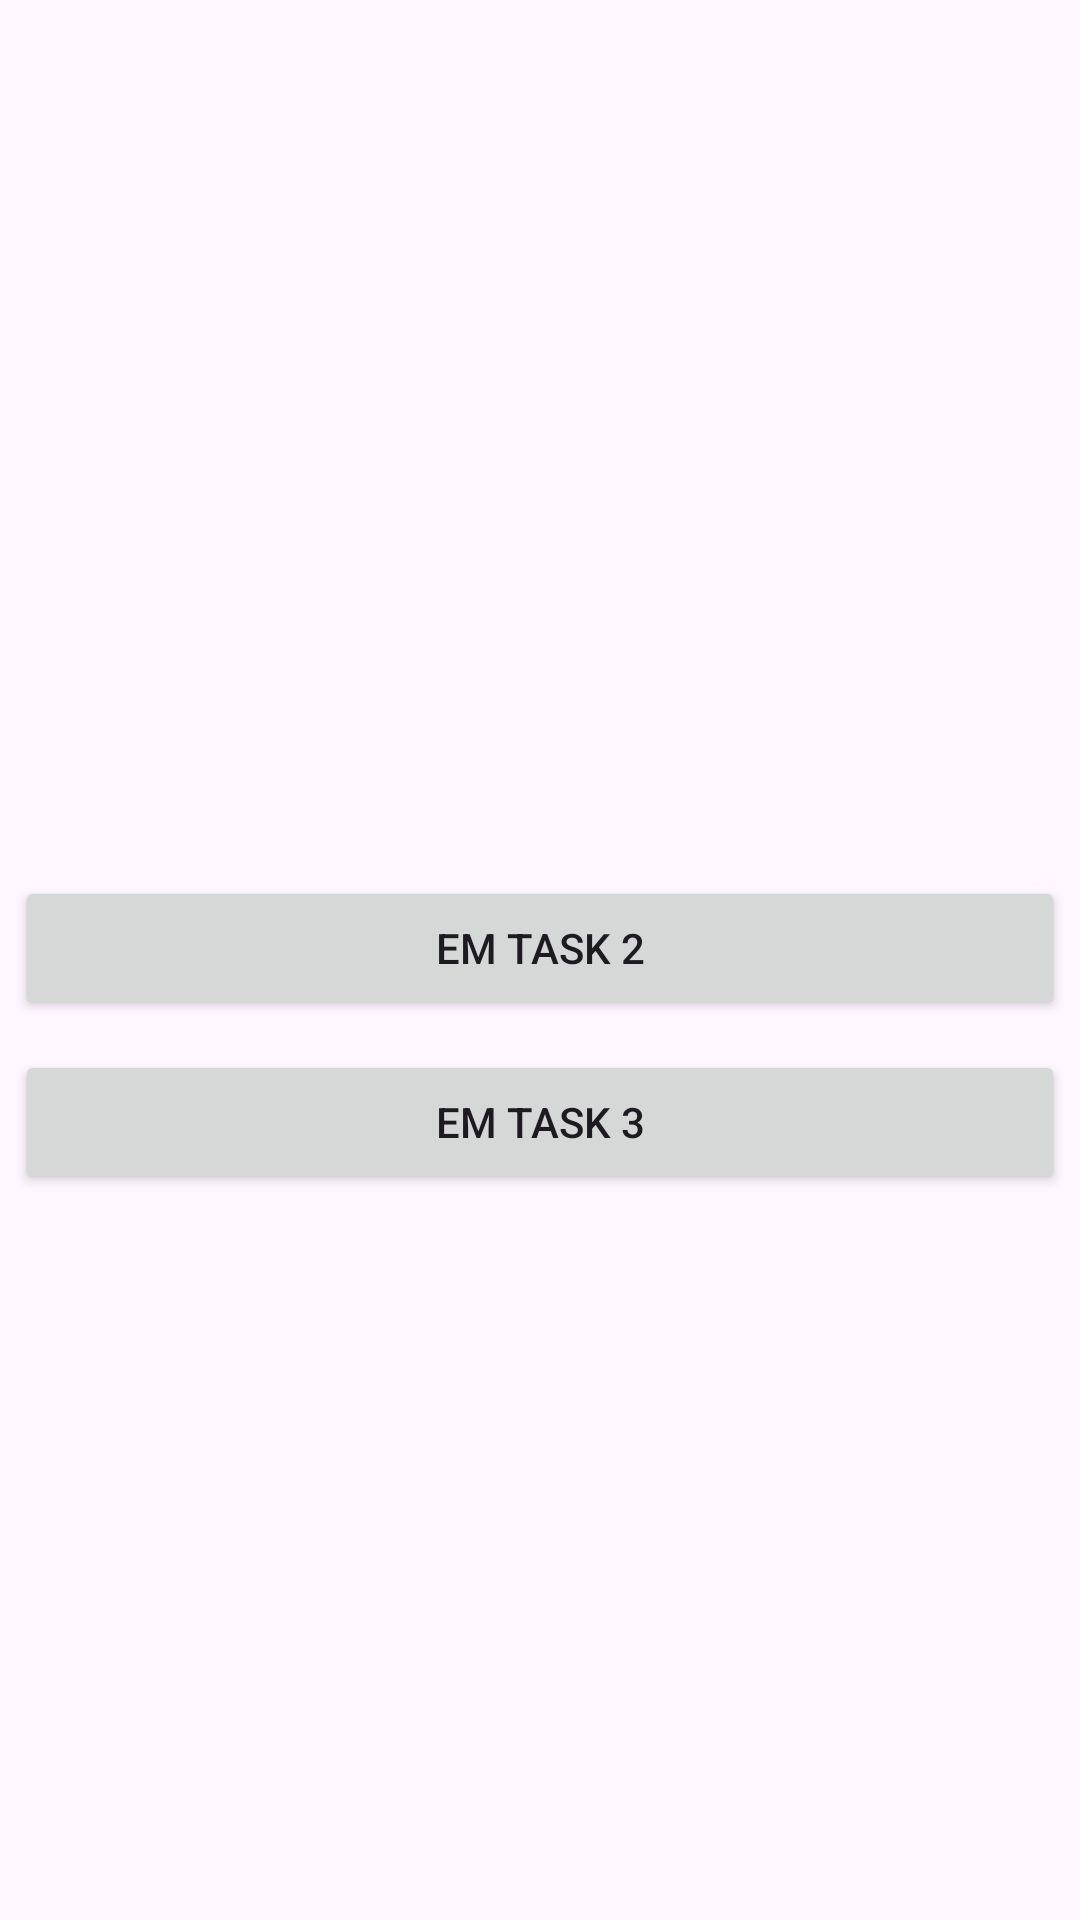

Here is an Android app screen rendered from its layout file. Give the layout XML and the strings, colors and styles it references.
<!-- AndroidManifest.xml: application theme Theme.EM_Kotlin_Practics -->
<!-- res/layout/activity_main.xml -->
<?xml version="1.0" encoding="utf-8"?>
<LinearLayout xmlns:android="http://schemas.android.com/apk/res/android"
    xmlns:app="http://schemas.android.com/apk/res-auto"
    xmlns:tools="http://schemas.android.com/tools"
    android:layout_width="match_parent"
    android:layout_height="match_parent"
    android:orientation="vertical"
    android:gravity="center"
    android:paddingTop="50dp"
    tools:context=".MainActivity">

    <Button
        android:id="@+id/btnTask2"
        android:layout_margin="5dp"
        android:text="EM Task 2"
        android:layout_width="match_parent"
        android:layout_height="wrap_content"/>

    <Button
        android:id="@+id/btnTask3"
        android:layout_margin="5dp"
        android:text="EM Task 3"
        android:layout_width="match_parent"
        android:layout_height="wrap_content"/>

</LinearLayout>
<!-- resources referenced by this layout -->
<resources>
  <style name="Theme.EM_Kotlin_Practics" parent="Base.Theme.EM_Kotlin_Practics" />
  <style name="Base.Theme.EM_Kotlin_Practics" parent="Theme.Material3.DayNight.NoActionBar">
          
          
      </style>
</resources>
